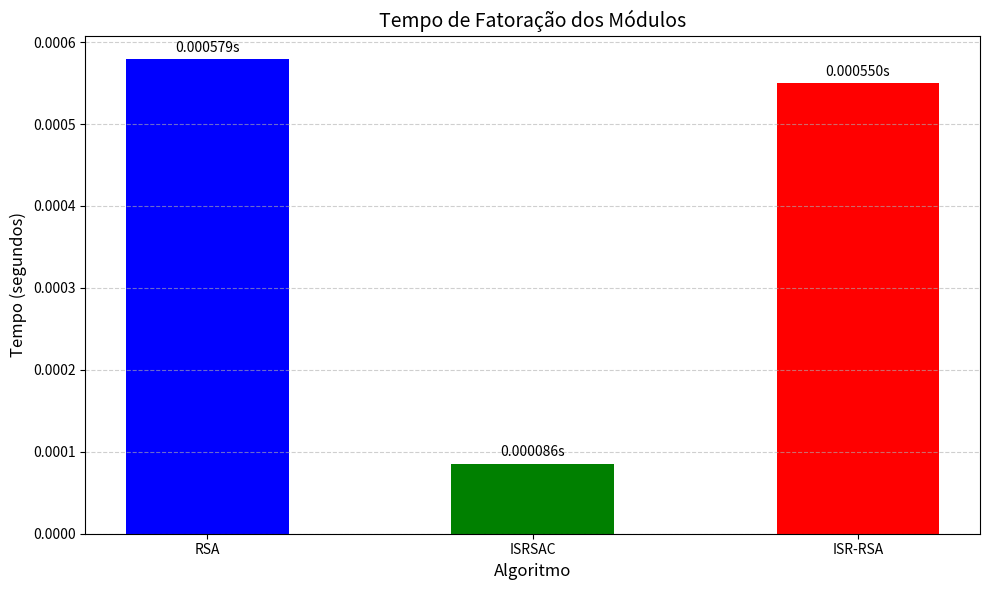

Recreate this plot in Python.
import math
import time
import matplotlib.pyplot as plt
from sympy import factorint, nextprime

# Funções auxiliares
def mdc(a, b):
    while b:
        a, b = b, a % b
    return a

def inverso_modular(a, m):
    return pow(a, -1, m)

def fatorar(n):
    return list(factorint(n).keys())

# RSA
def gerar_chaves_rsa(p, q):
    n = p * q
    phi = (p - 1) * (q - 1)
    e = 3
    while mdc(e, phi) != 1:
        e += 2
    d = inverso_modular(e, phi)
    return (e, n), (d, n)

def assinar_rsa(mensagem, chave_privada):
    d, n = chave_privada
    return pow(mensagem, d, n)

def verificar_rsa(mensagem, assinatura, chave_publica):
    e, n = chave_publica
    return pow(assinatura, e, n) == mensagem

# ISRSAC
def gerar_chaves_isrsac(p, q, r):
    n = p * q * (p - 1) * (q - 1)
    m = p * q
    alpha_n = ((p - 1) * (q - 1) * (p - 2*r) * (q - 2*r)) // (2 * r)
    e = 3
    while mdc(e, alpha_n) != 1:
        e += 2
    d = inverso_modular(e, alpha_n)
    return (e, m), (d, m), n  # assinatura e verificação com m

def assinar_isrsac(hash_msg, chave_privada):
    d, m = chave_privada
    return pow(hash_msg, d, m)

def verificar_isrsac(hash_msg, assinatura, chave_publica):
    e, m = chave_publica
    return pow(assinatura, e, m) == hash_msg

# ISR-RSA
def gerar_chaves_isrrsa(p, q):
    n = p * p * q
    phi = p * (p - 1) * (q - 1)
    e = 3
    while mdc(e, phi) != 1:
        e += 2
    d = inverso_modular(e, phi)
    return (e, n), (d, n)

def assinar_isrrsa(mensagem, chave_privada):
    d, n = chave_privada
    return pow(mensagem, d, n)

def verificar_isrrsa(mensagem, assinatura, chave_publica):
    e, n = chave_publica
    return pow(assinatura, e, n) == mensagem

# -----------------------------
# Demonstração
# -----------------------------
# Gerando primos grandes
base = 10**4
p = nextprime(2 * base)
q = nextprime(p + 1000)
r = 5  # valor seguro e pequeno

# RSA
pub_rsa, priv_rsa = gerar_chaves_rsa(p, q)
n_rsa = pub_rsa[1]
m_rsa = n_rsa
hash_mensagem = 42 % m_rsa  # valor garantido < m
assinatura_rsa = assinar_rsa(hash_mensagem, priv_rsa)
valida_rsa = verificar_rsa(hash_mensagem, assinatura_rsa, pub_rsa)

# ISRSAC
pub_isrsac, priv_isrsac, n_isrsac = gerar_chaves_isrsac(p, q, r)
m_isrsac = pub_isrsac[1]
hash_mensagem_isrsac = 42 % m_isrsac
assinatura_isrsac = assinar_isrsac(hash_mensagem_isrsac, priv_isrsac)
valida_isrsac = verificar_isrsac(hash_mensagem_isrsac, assinatura_isrsac, pub_isrsac)

# ISR-RSA
pub_isrrsa, priv_isrrsa = gerar_chaves_isrrsa(p, q)
n_isrrsa = pub_isrrsa[1]
m_isrrsa = n_isrrsa
hash_mensagem_isrrsa = 42 % m_isrrsa
assinatura_isrrsa = assinar_isrrsa(hash_mensagem_isrrsa, priv_isrrsa)
valida_isrrsa = verificar_isrrsa(hash_mensagem_isrrsa, assinatura_isrrsa, pub_isrrsa)

# Fatorações
print("\nFatorando módulo RSA...")
inicio_rsa = time.perf_counter()
fatores_rsa = fatorar(n_rsa)
tempo_rsa = time.perf_counter() - inicio_rsa

print("Fatorando módulo ISRSAC...")
inicio_isrsac = time.perf_counter()
fatores_isrsac = fatorar(n_isrsac)
tempo_isrsac = time.perf_counter() - inicio_isrsac

print("Fatorando módulo ISR-RSA...")
inicio_isrrsa = time.perf_counter()
fatores_isrrsa = fatorar(n_isrrsa)
tempo_isrrsa = time.perf_counter() - inicio_isrrsa

# Resultados
print("\n=== RSA ===")
print("Módulo n:", n_rsa)
print("Assinatura válida:", valida_rsa)
print(f"Tempo de ataque: {tempo_rsa:.6f} segundos")
print("Fatores:", fatores_rsa)

print("\n=== ISRSAC ===")
print("Módulo n:", n_isrsac)
print("Assinatura válida:", valida_isrsac)
print(f"Tempo de ataque: {tempo_isrsac:.6f} segundos")
print("Fatores:", fatores_isrsac)

print("\n=== ISR-RSA ===")
print("Módulo n:", n_isrrsa)
print("Assinatura válida:", valida_isrrsa)
print(f"Tempo de ataque: {tempo_isrrsa:.6f} segundos")
print("Fatores:", fatores_isrrsa)

# Comparação visual
tempos = [tempo_rsa, tempo_isrsac, tempo_isrrsa]
rotulos = ['RSA', 'ISRSAC', 'ISR-RSA']
cores = ['blue', 'green', 'red']

melhor = rotulos[tempos.index(max(tempos))]

print("\n O esquema mais resistente à fatoração foi:" + melhor)

plt.figure(figsize=(10, 6))
plt.bar(rotulos, tempos, color=cores, width=0.5)

for i, tempo in enumerate(tempos):
    plt.text(i, tempo + max(tempos) * 0.01, f"{tempo:.6f}s", ha='center', va='bottom', fontsize=10)

plt.title("Tempo de Fatoração dos Módulos", fontsize=14)
plt.xlabel("Algoritmo", fontsize=12)
plt.ylabel("Tempo (segundos)", fontsize=12)
plt.grid(True, axis='y', linestyle='--', alpha=0.6)
plt.tight_layout()
plt.show()
